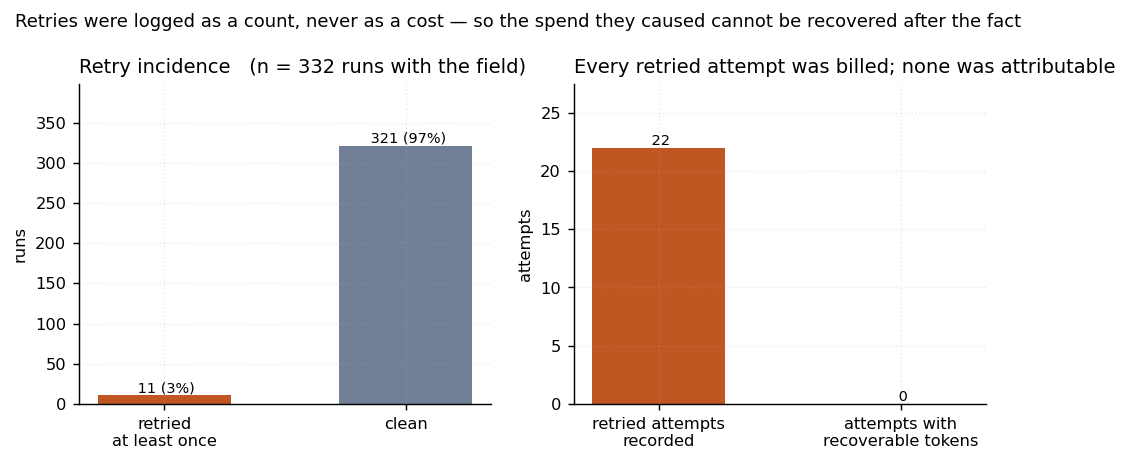

Data behind this chart, as committed beside it:
run_id, source, model, retries, retry_tokens_recoverable
atlas-npu_b1_r1_vpu_r1.8c069e26, results_jsonl, , 2, no
atlas-npu_b1_r2_whole_r2.c7ac0f03, results_jsonl, , 2, no
atlas-npu_b2_r1_lsu_r1.76f660aa, results_jsonl, , 2, no
atlas-npu_b2_r1_lsu_r2.69ba8b4d, results_jsonl, , 2, no
atlas-npu_b2_r1_mxu_r1.f1f3f670, results_jsonl, , 2, no
atlas-npu_b2_r1_mxu_r2.18c95e49, results_jsonl, , 2, no
atlas-npu_b2_r1_vpu_r1.b12aae47, results_jsonl, , 2, no
atlas-npu_b2_r1_vpu_r2.7602d6f3, results_jsonl, , 2, no
atlas-npu_b2_r2_whole_r1.545aaa73, results_jsonl, , 2, no
atlas-npu_b2_r2_whole_r2.22f884a1, results_jsonl, , 2, no
atlas-npu_b2r_r1_mxu_r3_opus.0c335472, results_jsonl, , 2, no
